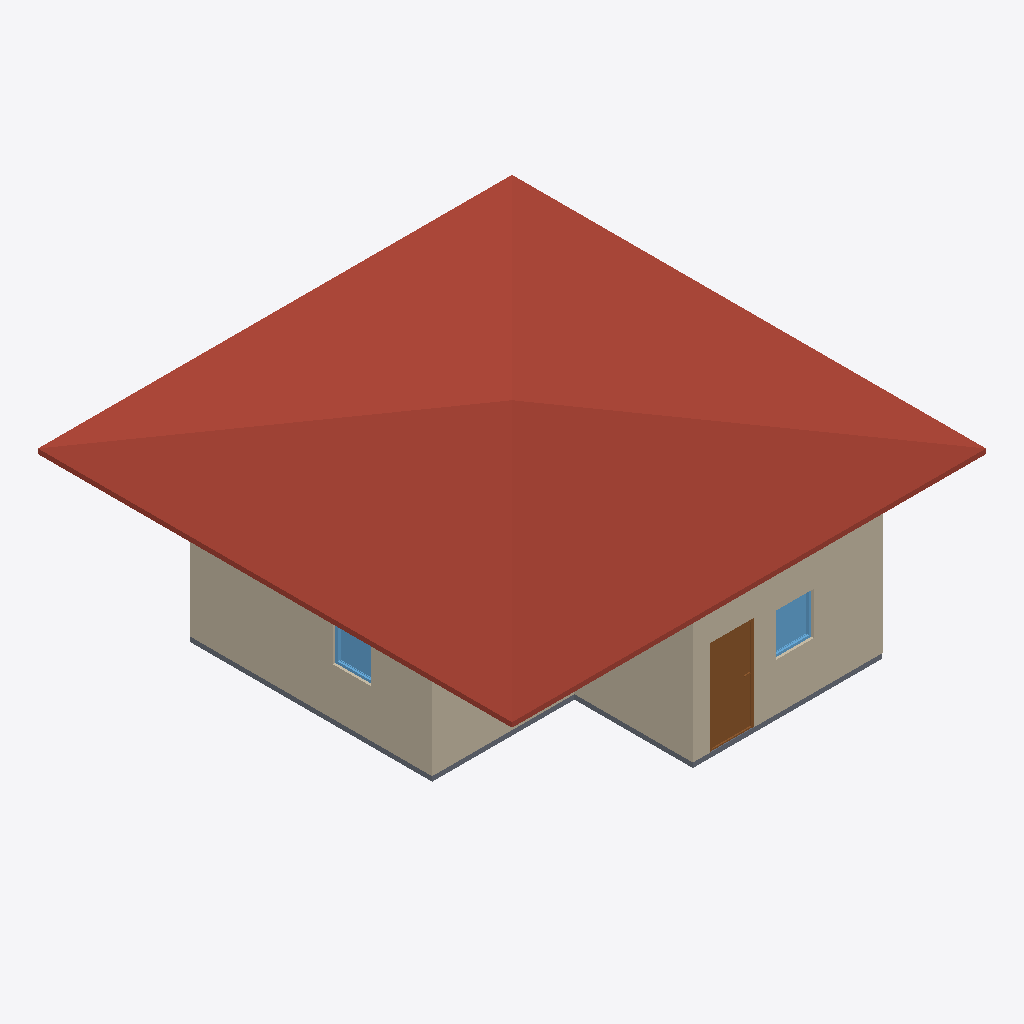
Isometric view of an IFC building model (IFC-SPF (STEP), schema IFC4, length unit metre), seen from the south-west, elements coloured by IFC class: 4 walls (beige), 2 windows (light blue), 1 roof (red-brown), 1 door (brown), 1 slab (grey).
Extent 10.0 m × 10.0 m × 4.1 m (x, y, z). Storeys (1): 2F at 3.00 m. Elements (24): 13 IfcWall, 4 IfcDoor, 4 IfcWindow, 2 IfcSlab, 1 IfcRoof.

HEADER;
FILE_DESCRIPTION(('ViewDefinition[DesignTransferView]'),'2;1');
FILE_NAME('s03-discussion.ifc','2026-10-02T01:13:35+08:00',(''),(''),'IfcOpenShell 0.8.5-post1','Bonsai 0.8.5-post1','Nobody');
FILE_SCHEMA(('IFC4'));
ENDSEC;
DATA;
#1=IFCPROJECT('3JCIP3CN95KPmYUks5MIPP',$,'My Project',$,$,$,$,(#10,#22),#5);
#27=IFCSITE('15ThLq61DCjxizPLCbyHhE',$,'My Site',$,$,#50,$,$,$,$,$,$,$,$);
#33=IFCBUILDING('2GNUFJ0xr9sP2oAA58eDmu',$,'My Building',$,$,#56,$,$,$,$,$,$);
#63=IFCBUILDING('1sDntlvOX8bPOnbKBTvaT1',$,'GF',$,$,#79,$,$,$,$,$,$);
#11344=IFCBUILDING('2$7mpWkkz5$h3JfA_UXUPm',$,'Roof',$,$,#11365,$,$,$,$,$,$);
#39=IFCBUILDINGSTOREY('3bqKCxNXj3GgF8ifiFj90Y',$,'2F',$,$,#5477,$,$,$,$);
#11652=IFCROOF('16c0kudB18gR7yGpD$ogjF',$,'Roof',$,$,#11678,#11661,$,$);
#214=IFCWALL('1qiQrtr9r0UuPco8e4rdTF',$,'Wall',$,$,#529,#220,$,$);
#87=IFCWALL('1cXdyuZU9Dl9NX9p$Vgp1d',$,'Wall',$,$,#625,#95,$,$);
#264=IFCWALL('2Nu8ybR9nFUx2jgT9o4biN',$,'Wall',$,$,#593,#270,$,$);
#1177=IFCDOOR('35sOyAVef2cPsZnQpHVc3F',$,'Door',$,$,#1389,#1186,$,2.0,0.9372051954269409,$,.SINGLE_SWING_LEFT.,$);
#239=IFCWALL('3PvPpvtsD0dekvcRfqHNmb',$,'Wall',$,$,#561,#245,$,$);
#1248=IFCSLAB('1O4t3z5irCKBj24lVOewvs',$,'Slab',$,$,#1256,#1263,$,$);
#2533=IFCWINDOW('1ufn7X6v99cvs8MqsEG5Tk',$,'Window',$,$,#2822,#2542,$,0.8999999761581421,0.7926777601242065,$,.SINGLE_PANEL.,$);
#3459=IFCWINDOW('2$pmKOaVPA0AYAj$B9E6mc',$,'Window',$,$,#4177,#3469,$,0.8999999761581421,0.800000011920929,$,.SINGLE_PANEL.,$);
ENDSEC;
